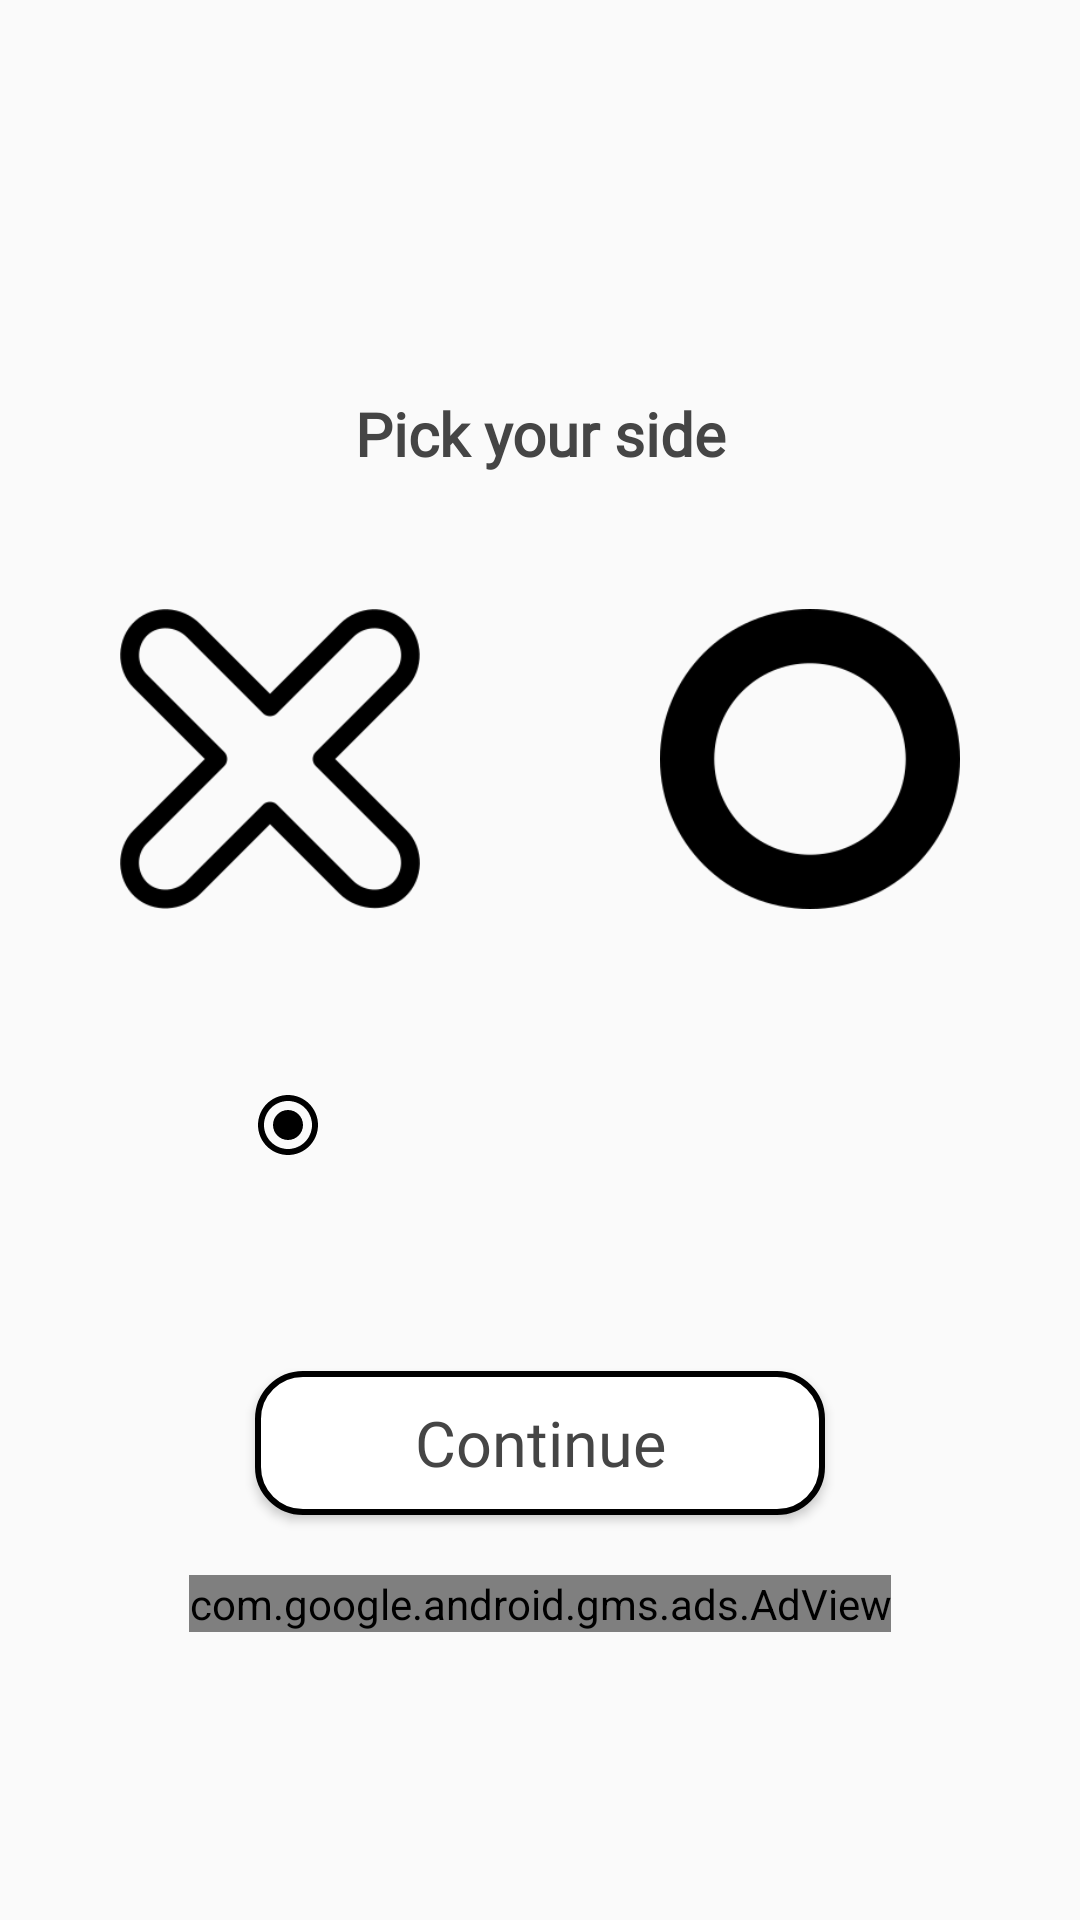

Reconstruct the res/layout file that produces this screen, plus the resources it refers to.
<!-- AndroidManifest.xml: application theme Theme.TicTacToe -->
<!-- res/layout/activity_ai_player_choose_symbol.xml -->
<?xml version="1.0" encoding="utf-8"?>
<LinearLayout xmlns:android="http://schemas.android.com/apk/res/android"
    xmlns:tools="http://schemas.android.com/tools"
    android:layout_width="match_parent"
    android:layout_height="match_parent"
    android:background="@color/color_app_background"
    android:gravity="center"
    android:orientation="vertical"
    tools:context=".AiPlayerChooseSymbolActivity">

    <TextView
        android:layout_width="match_parent"
        android:layout_height="wrap_content"
        android:layout_gravity="center"
        android:layout_marginVertical="35dp"
        android:fontFamily="@font/poppins_medium"
        android:gravity="center"
        android:text="@string/pick_your_side"
        android:textColor="#454545"
        android:textSize="20sp"
        android:textStyle="bold" />

    <LinearLayout
        android:layout_width="match_parent"
        android:layout_height="wrap_content"
        android:orientation="horizontal">

        <ImageView
            android:id="@+id/aiPickSideCrossImg"
            android:layout_width="120dp"
            android:layout_height="120dp"
            android:layout_weight="1"
            android:padding="10dp"
            android:src="@drawable/ic_cross" />

        <ImageView
            android:id="@+id/aiPickSideCircleImg"
            android:layout_width="120dp"
            android:layout_height="120dp"
            android:layout_weight="1"
            android:padding="10dp"
            android:src="@drawable/ic_circle" />

    </LinearLayout>

    <LinearLayout
        android:layout_width="match_parent"
        android:layout_height="wrap_content"
        android:layout_marginVertical="35dp"
        android:orientation="horizontal">

        <ImageView
            android:id="@+id/aiPickSideCrossRadio"
            android:layout_width="wrap_content"
            android:layout_height="wrap_content"
            android:layout_weight="1"
            android:padding="15dp"
            android:src="@drawable/ic_radio_button_checked" />

        <ImageView
            android:id="@+id/aiPickSideCircleRadio"
            android:layout_width="wrap_content"
            android:layout_height="wrap_content"
            android:layout_weight="1"
            android:padding="15dp"
            android:src="@drawable/ic_radio_button_unchecked" />

    </LinearLayout>

    <androidx.appcompat.widget.AppCompatButton
        android:id="@+id/aiPickSideContinueBtn"
        android:layout_width="match_parent"
        android:layout_height="wrap_content"
        android:layout_gravity="center"
        android:layout_marginHorizontal="85dp"
        android:layout_marginVertical="20dp"
        android:background="@drawable/bg_button_2"
        android:fontFamily="@font/poppins_medium"
        android:gravity="center"
        android:padding="2dp"
        android:text="@string/continue_"
        android:textAllCaps="false"
        android:textColor="#454545"
        android:textSize="21sp" />

    <com.google.android.gms.ads.AdView xmlns:ads="http://schemas.android.com/apk/res-auto"
        android:id="@+id/adView"
        android:layout_width="wrap_content"
        android:layout_height="wrap_content"
        android:layout_gravity="center"
        ads:adSize="BANNER"
        ads:adUnitId="@string/BANNER_AD_UNIT_ID" />

</LinearLayout>
<!-- resources referenced by this layout -->
<resources>
  <color name="color_app_background">#FAFAFA</color>
  <!-- drawable bg_button_2 (drawable) -->
  <?xml version="1.0" encoding="utf-8"?>
  <selector xmlns:android="http://schemas.android.com/apk/res/android">
      <item>
          <shape android:shape="rectangle">
              <gradient android:endColor="@color/white" android:startColor="@color/white" />
              <corners android:radius="15dp" />
              <stroke android:width="2dp" android:color="@color/black" />
          </shape>
      </item>
  </selector>
  <!-- drawable ic_circle: png bitmap (drawable-v24, 6103 bytes) -->
  <!-- drawable ic_cross: png bitmap (drawable-v24, 5658 bytes) -->
  <!-- drawable ic_radio_button_checked (drawable) -->
  <vector xmlns:android="http://schemas.android.com/apk/res/android"
      android:width="24dp"
      android:height="24dp"
      android:tint="#000000"
      android:viewportWidth="24"
      android:viewportHeight="24">
      <path
          android:fillColor="@android:color/white"
          android:pathData="M12,7c-2.76,0 -5,2.24 -5,5s2.24,5 5,5 5,-2.24 5,-5 -2.24,-5 -5,-5zM12,2C6.48,2 2,6.48 2,12s4.48,10 10,10 10,-4.48 10,-10S17.52,2 12,2zM12,20c-4.42,0 -8,-3.58 -8,-8s3.58,-8 8,-8 8,3.58 8,8 -3.58,8 -8,8z" />
  </vector>
  <string name="BANNER_AD_UNIT_ID">ca-app-pub-1719443042342371/4479041370</string>
  <string name="continue_">Continue</string>
  <string name="pick_your_side">Pick your side</string>
  <style name="Theme.TicTacToe" parent="Theme.MaterialComponents.DayNight.DarkActionBar">
          
          <item name="colorPrimary">@color/purple_500</item>
          <item name="colorPrimaryVariant">@color/purple_700</item>
          <item name="colorOnPrimary">@color/white</item>
          
          <item name="colorSecondary">@color/teal_200</item>
          <item name="colorSecondaryVariant">@color/teal_700</item>
          <item name="colorOnSecondary">@color/black</item>
          
          <item name="android:statusBarColor" tools:targetApi="l">?attr/colorPrimaryVariant</item>
          
      </style>
  <color name="white">#FFFFFFFF</color>
  <color name="black">#FF000000</color>
  <color name="purple_500">#FF6200EE</color>
  <color name="purple_700">#000000</color>
  <color name="teal_200">#FF03DAC5</color>
  <color name="teal_700">#FF018786</color>
</resources>
